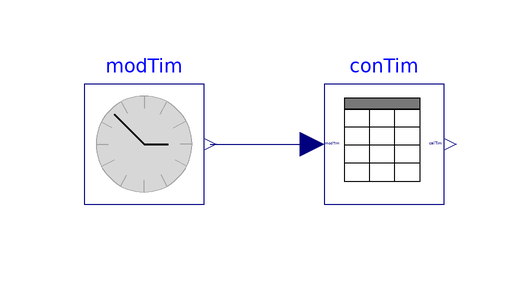

This picture is the connection diagram that the Modelica source below describes through its graphical annotations.

model ConvertTime "Test model for converting time"
  extends Modelica.Icons.Example;
  IBPSA.Utilities.Time.ModelTime modTim
    "Block that outputs simulation time"
    annotation (Placement(transformation(extent={{-40,0},{-20,20}})));
  IBPSA.BoundaryConditions.WeatherData.BaseClasses.ConvertTime conTim(
    weaDatStaTim=0,
    weaDatEndTim=31536000)
    "Block that converts time"
    annotation (Placement(transformation(extent={{0,0},{20,20}})));
equation
  connect(modTim.y, conTim.modTim) annotation (Line(
      points={{-19,10},{-2,10}},
      color={0,0,127}));
  annotation (
  Documentation(info="<html>
<p>
This example tests the model that converts time.
</p>
</html>",
revisions="<html>
<ul>
<li>
July 14, 2010, by Wangda Zuo:<br/>
First implementation.
</li>
</ul>
</html>"),
  experiment(Tolerance=1e-6, StopTime=77760000),
__Dymola_Commands(file=
          "modelica://IBPSA/Resources/Scripts/Dymola/BoundaryConditions/WeatherData/BaseClasses/Examples/ConvertTime.mos"
        "Simulate and plot"));
end ConvertTime;